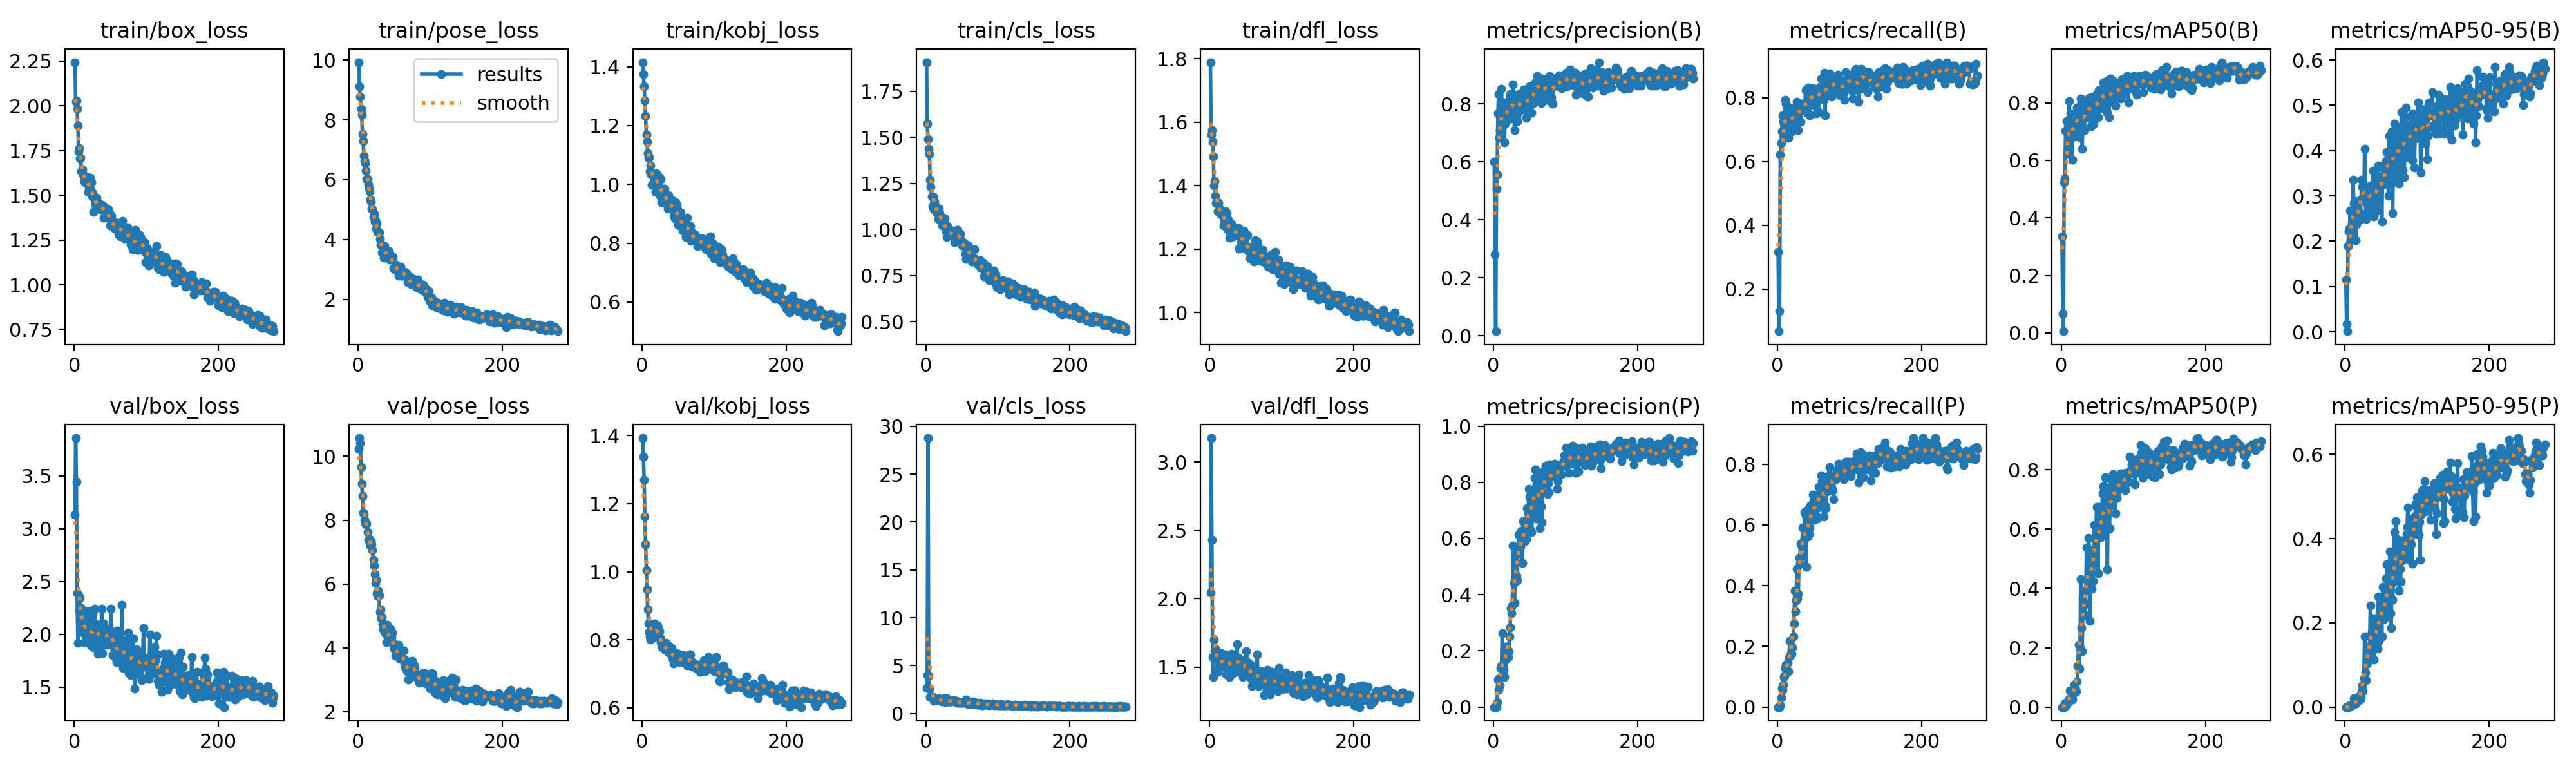

The data file committed next to this chart (first rows):
epoch, time, train/box_loss, train/pose_loss, train/kobj_loss, train/cls_loss, train/dfl_loss, metrics/precision(B), metrics/recall(B), metrics/mAP50(B), metrics/mAP50-95(B), metrics/precision(P), metrics/recall(P), metrics/mAP50(P), metrics/mAP50-95(P), val/box_loss, val/pose_loss, val/kobj_loss, val/cls_loss, val/dfl_loss, lr/pg0, lr/pg1, lr/pg2
1, 9.67, 2.244, 9.933, 1.416, 1.908, 1.789, 0.5995, 0.3161, 0.3364, 0.1158, 0, 0, 0, 0, 3.132, 10.24, 1.393, 2.685, 2.043, 0.0006528, 0.0006528, 0.0006528
2, 17.95, 2.024, 9.131, 1.375, 1.575, 1.561, 0.2799, 0.06736, 0.06692, 0.01764, 0, 0, 0, 0, 3.859, 10.57, 1.339, 4.043, 3.174, 0.001315, 0.001315, 0.001315
3, 26.43, 2.029, 8.771, 1.335, 1.491, 1.575, 0.01536, 0.1295, 0.00613, 0.00126, 0, 0, 0, 0, 3.442, 10.42, 1.271, 28.78, 2.428, 0.001973, 0.001973, 0.001973
4, 35.03, 1.984, 8.372, 1.286, 1.439, 1.538, 0.5076, 0.6218, 0.523, 0.1899, 0.00202, 0.00518, 8e-05, 1e-05, 2.39, 9.665, 1.161, 3.951, 1.573, 0.00198, 0.00198, 0.00198
5, 47.71, 1.891, 8.181, 1.234, 1.408, 1.493, 0.5568, 0.6574, 0.5371, 0.2221, 0.01687, 0.03109, 0.00111, 0.00012, 1.919, 9.139, 1.08, 2.588, 1.427, 0.001974, 0.001974, 0.001974
6, 60.03, 1.745, 7.527, 1.168, 1.269, 1.401, 0.7675, 0.6943, 0.7026, 0.227, 0.09736, 0.06218, 0.01478, 0.00345, 2.371, 8.761, 1.006, 1.697, 1.698, 0.001967, 0.001967, 0.001967
7, 72.05, 1.765, 7.287, 1.145, 1.232, 1.415, 0.8351, 0.7461, 0.736, 0.2668, 0.06218, 0.05699, 0.00838, 0.00204, 2.221, 8.239, 0.9475, 1.794, 1.618, 0.00196, 0.00196, 0.00196
8, 81.16, 1.705, 6.796, 1.105, 1.178, 1.368, 0.6828, 0.7254, 0.623, 0.2022, 0.1027, 0.07254, 0.01197, 0.00257, 2.348, 8.195, 0.8887, 1.727, 1.634, 0.001954, 0.001954, 0.001954
9, 92, 1.708, 6.657, 1.09, 1.127, 1.345, 0.711, 0.6788, 0.6419, 0.2179, 0.0764, 0.09845, 0.01888, 0.00339, 2.223, 8.018, 0.847, 1.58, 1.604, 0.001947, 0.001947, 0.001947
10, 100.5, 1.633, 6.553, 1.092, 1.179, 1.347, 0.717, 0.7089, 0.6951, 0.2149, 0.1395, 0.1036, 0.02482, 0.00583, 2.249, 7.91, 0.823, 1.736, 1.586, 0.001941, 0.001941, 0.001941
11, 110.8, 1.643, 6.305, 1.044, 1.109, 1.319, 0.8519, 0.7927, 0.8059, 0.3352, 0.1451, 0.1295, 0.02605, 0.0066, 2.015, 7.861, 0.8091, 1.306, 1.466, 0.001934, 0.001934, 0.001934
12, 123.8, 1.618, 6.017, 1.064, 1.152, 1.346, 0.7564, 0.7824, 0.7447, 0.2834, 0.2625, 0.1399, 0.05609, 0.02064, 2.018, 7.885, 0.8007, 1.602, 1.489, 0.001927, 0.001927, 0.001927
13, 134.1, 1.605, 6.013, 1.033, 1.131, 1.329, 0.8046, 0.7461, 0.7642, 0.2892, 0.1479, 0.1192, 0.02994, 0.00772, 2.105, 7.622, 0.8314, 1.417, 1.554, 0.001921, 0.001921, 0.001921
14, 143.7, 1.577, 5.845, 0.9976, 1.11, 1.321, 0.778, 0.7262, 0.7324, 0.2797, 0.1323, 0.1451, 0.03252, 0.00978, 1.925, 7.377, 0.8156, 1.379, 1.524, 0.001914, 0.001914, 0.001914
15, 153.6, 1.574, 5.721, 1.032, 1.09, 1.313, 0.667, 0.6736, 0.6024, 0.2015, 0.1062, 0.1192, 0.02573, 0.00806, 2.02, 7.38, 0.8069, 1.498, 1.551, 0.001908, 0.001908, 0.001908
16, 163.6, 1.595, 5.61, 1.028, 1.089, 1.309, 0.7325, 0.7202, 0.6895, 0.237, 0.1666, 0.1658, 0.04402, 0.00977, 2.218, 7.41, 0.8201, 1.437, 1.602, 0.001901, 0.001901, 0.001901
17, 173.1, 1.605, 5.341, 1.033, 1.056, 1.317, 0.787, 0.7668, 0.7256, 0.2713, 0.2138, 0.2176, 0.06103, 0.01597, 2.088, 7.201, 0.8474, 1.545, 1.54, 0.001894, 0.001894, 0.001894
18, 183.3, 1.595, 5.263, 1.007, 1.112, 1.308, 0.7912, 0.7254, 0.6816, 0.26, 0.2143, 0.171, 0.07632, 0.02298, 2.044, 7.336, 0.8203, 1.589, 1.502, 0.001888, 0.001888, 0.001888
19, 193.3, 1.52, 5.026, 0.9739, 1.089, 1.276, 0.7629, 0.767, 0.7314, 0.2889, 0.1893, 0.1762, 0.06629, 0.02569, 1.95, 7.236, 0.8101, 1.377, 1.509, 0.001881, 0.001881, 0.001881
20, 201.9, 1.547, 5.015, 1.038, 1.061, 1.295, 0.7479, 0.6943, 0.7125, 0.2476, 0.1777, 0.1762, 0.05232, 0.01939, 2.185, 7.067, 0.8306, 1.415, 1.585, 0.001875, 0.001875, 0.001875
21, 212.2, 1.533, 4.741, 1.022, 1.06, 1.287, 0.7992, 0.7358, 0.7401, 0.2616, 0.1986, 0.1969, 0.05409, 0.01788, 2.218, 6.763, 0.8409, 1.407, 1.592, 0.001868, 0.001868, 0.001868
22, 221.5, 1.596, 4.86, 1.02, 1.067, 1.32, 0.8192, 0.7668, 0.784, 0.2918, 0.2522, 0.2332, 0.08542, 0.02326, 2.027, 6.573, 0.8415, 1.251, 1.498, 0.001861, 0.001861, 0.001861
23, 230.1, 1.53, 4.604, 0.9935, 1.022, 1.279, 0.8336, 0.7254, 0.7644, 0.3351, 0.2825, 0.2746, 0.1386, 0.03759, 1.896, 6.323, 0.8281, 1.291, 1.448, 0.001855, 0.001855, 0.001855
24, 241.8, 1.572, 4.631, 1.025, 1.057, 1.314, 0.7492, 0.7202, 0.7445, 0.3201, 0.3528, 0.3834, 0.2099, 0.0521, 1.901, 6.039, 0.8256, 1.381, 1.501, 0.001848, 0.001848, 0.001848
25, 251.7, 1.493, 4.352, 0.9615, 1.031, 1.262, 0.7653, 0.7254, 0.6798, 0.2888, 0.3347, 0.3161, 0.1287, 0.03828, 1.928, 6.142, 0.8069, 1.585, 1.494, 0.001842, 0.001842, 0.001842
26, 261.3, 1.513, 4.524, 1.017, 1.059, 1.294, 0.8093, 0.7694, 0.7634, 0.2928, 0.3613, 0.3523, 0.1999, 0.06854, 2.188, 5.705, 0.7928, 1.268, 1.581, 0.001835, 0.001835, 0.001835
27, 270.4, 1.408, 4.252, 0.9396, 1.019, 1.236, 0.8684, 0.7876, 0.8143, 0.4033, 0.5746, 0.455, 0.4325, 0.1671, 1.879, 5.629, 0.7814, 1.209, 1.425, 0.001828, 0.001828, 0.001828
28, 282.2, 1.479, 4.253, 0.984, 0.9884, 1.252, 0.8188, 0.772, 0.8038, 0.2904, 0.4407, 0.3575, 0.2671, 0.08153, 2.24, 5.798, 0.7774, 1.247, 1.533, 0.001822, 0.001822, 0.001822
29, 292, 1.456, 4.237, 0.9559, 0.9599, 1.243, 0.7103, 0.6995, 0.6401, 0.249, 0.3703, 0.3731, 0.189, 0.06426, 2.024, 5.651, 0.7851, 1.596, 1.559, 0.001815, 0.001815, 0.001815
30, 301.1, 1.453, 4.01, 0.95, 1.017, 1.276, 0.7875, 0.7681, 0.7585, 0.2908, 0.4564, 0.4922, 0.3676, 0.1087, 2.071, 5.134, 0.7779, 1.443, 1.597, 0.001809, 0.001809, 0.001809
31, 311.1, 1.487, 3.829, 0.9857, 0.9885, 1.279, 0.8127, 0.772, 0.776, 0.297, 0.542, 0.4715, 0.3406, 0.103, 2.094, 5.202, 0.7754, 1.231, 1.572, 0.001802, 0.001802, 0.001802
32, 321.1, 1.462, 3.835, 0.9684, 0.9889, 1.274, 0.7567, 0.7253, 0.7058, 0.2613, 0.4673, 0.5389, 0.3511, 0.1275, 2.073, 4.923, 0.7693, 1.335, 1.551, 0.001795, 0.001795, 0.001795
33, 330.3, 1.427, 3.565, 0.9353, 0.9691, 1.24, 0.7414, 0.7824, 0.7548, 0.3198, 0.4499, 0.4974, 0.309, 0.1144, 1.814, 4.966, 0.7902, 1.257, 1.457, 0.001789, 0.001789, 0.001789
34, 340.2, 1.435, 3.745, 0.9638, 0.9937, 1.246, 0.8312, 0.772, 0.7697, 0.3043, 0.5686, 0.5285, 0.3918, 0.1449, 1.973, 4.747, 0.7857, 1.23, 1.51, 0.001782, 0.001782, 0.001782
35, 349.3, 1.454, 3.755, 0.9531, 0.9693, 1.259, 0.8187, 0.7772, 0.7944, 0.3225, 0.6138, 0.5907, 0.5387, 0.2412, 2.009, 4.581, 0.7681, 1.258, 1.522, 0.001776, 0.001776, 0.001776
36, 359.2, 1.421, 3.389, 0.9179, 0.9908, 1.257, 0.7745, 0.7668, 0.7493, 0.2811, 0.5602, 0.544, 0.3987, 0.1472, 2.05, 4.704, 0.7662, 1.295, 1.493, 0.001769, 0.001769, 0.001769
37, 369.1, 1.433, 3.789, 0.9625, 0.9928, 1.253, 0.836, 0.772, 0.8036, 0.3212, 0.571, 0.5492, 0.4263, 0.1784, 1.886, 4.499, 0.7619, 1.288, 1.464, 0.001762, 0.001762, 0.001762
38, 378.7, 1.448, 3.536, 0.945, 0.9776, 1.258, 0.7872, 0.7668, 0.7824, 0.2752, 0.6286, 0.6425, 0.5707, 0.2106, 2.241, 4.436, 0.7812, 1.389, 1.668, 0.001756, 0.001756, 0.001756
39, 388.6, 1.433, 3.511, 0.9268, 0.9576, 1.248, 0.7816, 0.8238, 0.8169, 0.3562, 0.6061, 0.6321, 0.5316, 0.2109, 1.82, 4.17, 0.7615, 1.352, 1.503, 0.001749, 0.001749, 0.001749
40, 398.6, 1.437, 3.497, 0.9217, 0.9296, 1.266, 0.8007, 0.7617, 0.756, 0.2545, 0.5134, 0.4611, 0.2901, 0.1128, 2.088, 4.729, 0.7674, 1.362, 1.56, 0.001743, 0.001743, 0.001743
41, 408.4, 1.374, 3.416, 0.9235, 0.9434, 1.202, 0.7973, 0.7541, 0.718, 0.2613, 0.6614, 0.6275, 0.4854, 0.1679, 2.104, 4.338, 0.776, 1.267, 1.562, 0.001736, 0.001736, 0.001736
42, 418.5, 1.436, 3.467, 0.9467, 0.9588, 1.246, 0.8494, 0.7824, 0.8128, 0.3187, 0.6012, 0.5625, 0.3999, 0.1702, 2.001, 4.508, 0.7491, 1.201, 1.551, 0.001729, 0.001729, 0.001729
43, 427.9, 1.426, 3.597, 0.9241, 0.998, 1.257, 0.8382, 0.8319, 0.8205, 0.3428, 0.6578, 0.6529, 0.5158, 0.1941, 1.901, 4.248, 0.7409, 1.1, 1.499, 0.001723, 0.001723, 0.001723
44, 437.8, 1.403, 3.317, 0.8926, 0.9963, 1.237, 0.8386, 0.8083, 0.7962, 0.2872, 0.59, 0.5699, 0.4249, 0.1529, 2.006, 4.338, 0.7307, 1.22, 1.509, 0.001716, 0.001716, 0.001716
45, 447.6, 1.392, 3.461, 0.9175, 0.9718, 1.211, 0.7515, 0.7461, 0.7281, 0.2694, 0.5966, 0.5907, 0.4798, 0.1391, 2.003, 4.607, 0.7529, 1.263, 1.477, 0.00171, 0.00171, 0.00171
46, 457.7, 1.4, 3.458, 0.8841, 0.9595, 1.214, 0.8293, 0.8238, 0.7971, 0.3665, 0.7066, 0.6632, 0.613, 0.2631, 1.901, 4.32, 0.7596, 1.141, 1.429, 0.001703, 0.001703, 0.001703
47, 466.9, 1.42, 3.372, 0.9398, 0.9594, 1.259, 0.8193, 0.8083, 0.7788, 0.3408, 0.6385, 0.6321, 0.5301, 0.1576, 1.981, 4.483, 0.7612, 1.209, 1.483, 0.001696, 0.001696, 0.001696
48, 476.4, 1.381, 3.423, 0.9304, 0.9774, 1.236, 0.772, 0.7979, 0.7813, 0.3257, 0.6923, 0.6321, 0.5753, 0.2228, 2.001, 4.16, 0.7509, 1.137, 1.471, 0.00169, 0.00169, 0.00169
49, 484.9, 1.4, 3.053, 0.9154, 0.9403, 1.239, 0.8042, 0.8298, 0.8297, 0.3331, 0.7758, 0.6995, 0.6754, 0.2568, 2.045, 4.128, 0.7427, 1.104, 1.546, 0.001683, 0.001683, 0.001683
50, 494.9, 1.333, 3.009, 0.8636, 0.9129, 1.202, 0.8597, 0.7937, 0.8057, 0.3392, 0.7488, 0.6797, 0.5875, 0.2315, 1.963, 3.986, 0.7594, 1.104, 1.527, 0.001677, 0.001677, 0.001677
51, 505.1, 1.356, 3.064, 0.8839, 0.9169, 1.209, 0.7989, 0.7772, 0.7491, 0.2433, 0.6332, 0.6166, 0.4515, 0.1669, 2.243, 4.002, 0.7362, 1.178, 1.617, 0.00167, 0.00167, 0.00167
52, 514.4, 1.386, 3.045, 0.8805, 0.9097, 1.244, 0.8409, 0.8216, 0.8429, 0.3621, 0.6972, 0.68, 0.6751, 0.2854, 1.96, 3.751, 0.7384, 1.104, 1.537, 0.001663, 0.001663, 0.001663
53, 526.2, 1.339, 3.148, 0.8891, 0.9258, 1.199, 0.7702, 0.8083, 0.8026, 0.3426, 0.6224, 0.6748, 0.5771, 0.2216, 1.803, 3.82, 0.7336, 1.199, 1.453, 0.001657, 0.001657, 0.001657
54, 536.2, 1.325, 3.102, 0.9038, 0.9107, 1.194, 0.8148, 0.7522, 0.796, 0.3252, 0.7214, 0.6304, 0.5715, 0.2093, 1.895, 3.843, 0.7364, 1.245, 1.457, 0.00165, 0.00165, 0.00165
55, 546.3, 1.325, 3.027, 0.8554, 0.8684, 1.191, 0.8041, 0.829, 0.8124, 0.3332, 0.7623, 0.6218, 0.5726, 0.2217, 1.982, 3.871, 0.7466, 1.167, 1.515, 0.001644, 0.001644, 0.001644
56, 556.1, 1.313, 2.791, 0.8427, 0.8405, 1.172, 0.8286, 0.7979, 0.7817, 0.3571, 0.7664, 0.658, 0.5954, 0.2188, 1.949, 4.101, 0.752, 1.466, 1.52, 0.001637, 0.001637, 0.001637
57, 566.2, 1.35, 2.883, 0.8718, 0.8856, 1.201, 0.869, 0.7562, 0.8079, 0.3775, 0.8156, 0.7254, 0.7212, 0.3047, 1.866, 3.791, 0.7544, 1.213, 1.473, 0.00163, 0.00163, 0.00163
58, 578.3, 1.327, 3.045, 0.8717, 0.9146, 1.208, 0.8731, 0.8238, 0.8708, 0.3965, 0.8453, 0.7254, 0.7431, 0.3385, 1.774, 3.663, 0.7433, 1.008, 1.414, 0.001624, 0.001624, 0.001624
59, 589.7, 1.309, 3.083, 0.8692, 0.9044, 1.176, 0.8707, 0.8342, 0.8446, 0.3811, 0.6707, 0.6649, 0.5811, 0.2308, 1.736, 3.795, 0.7331, 0.9947, 1.361, 0.001617, 0.001617, 0.001617
60, 599.7, 1.336, 2.783, 0.8398, 0.8982, 1.197, 0.8227, 0.8173, 0.7833, 0.3005, 0.7053, 0.7066, 0.6157, 0.2451, 2.034, 3.786, 0.7401, 1.138, 1.476, 0.001611, 0.001611, 0.001611
... 217 more rows
